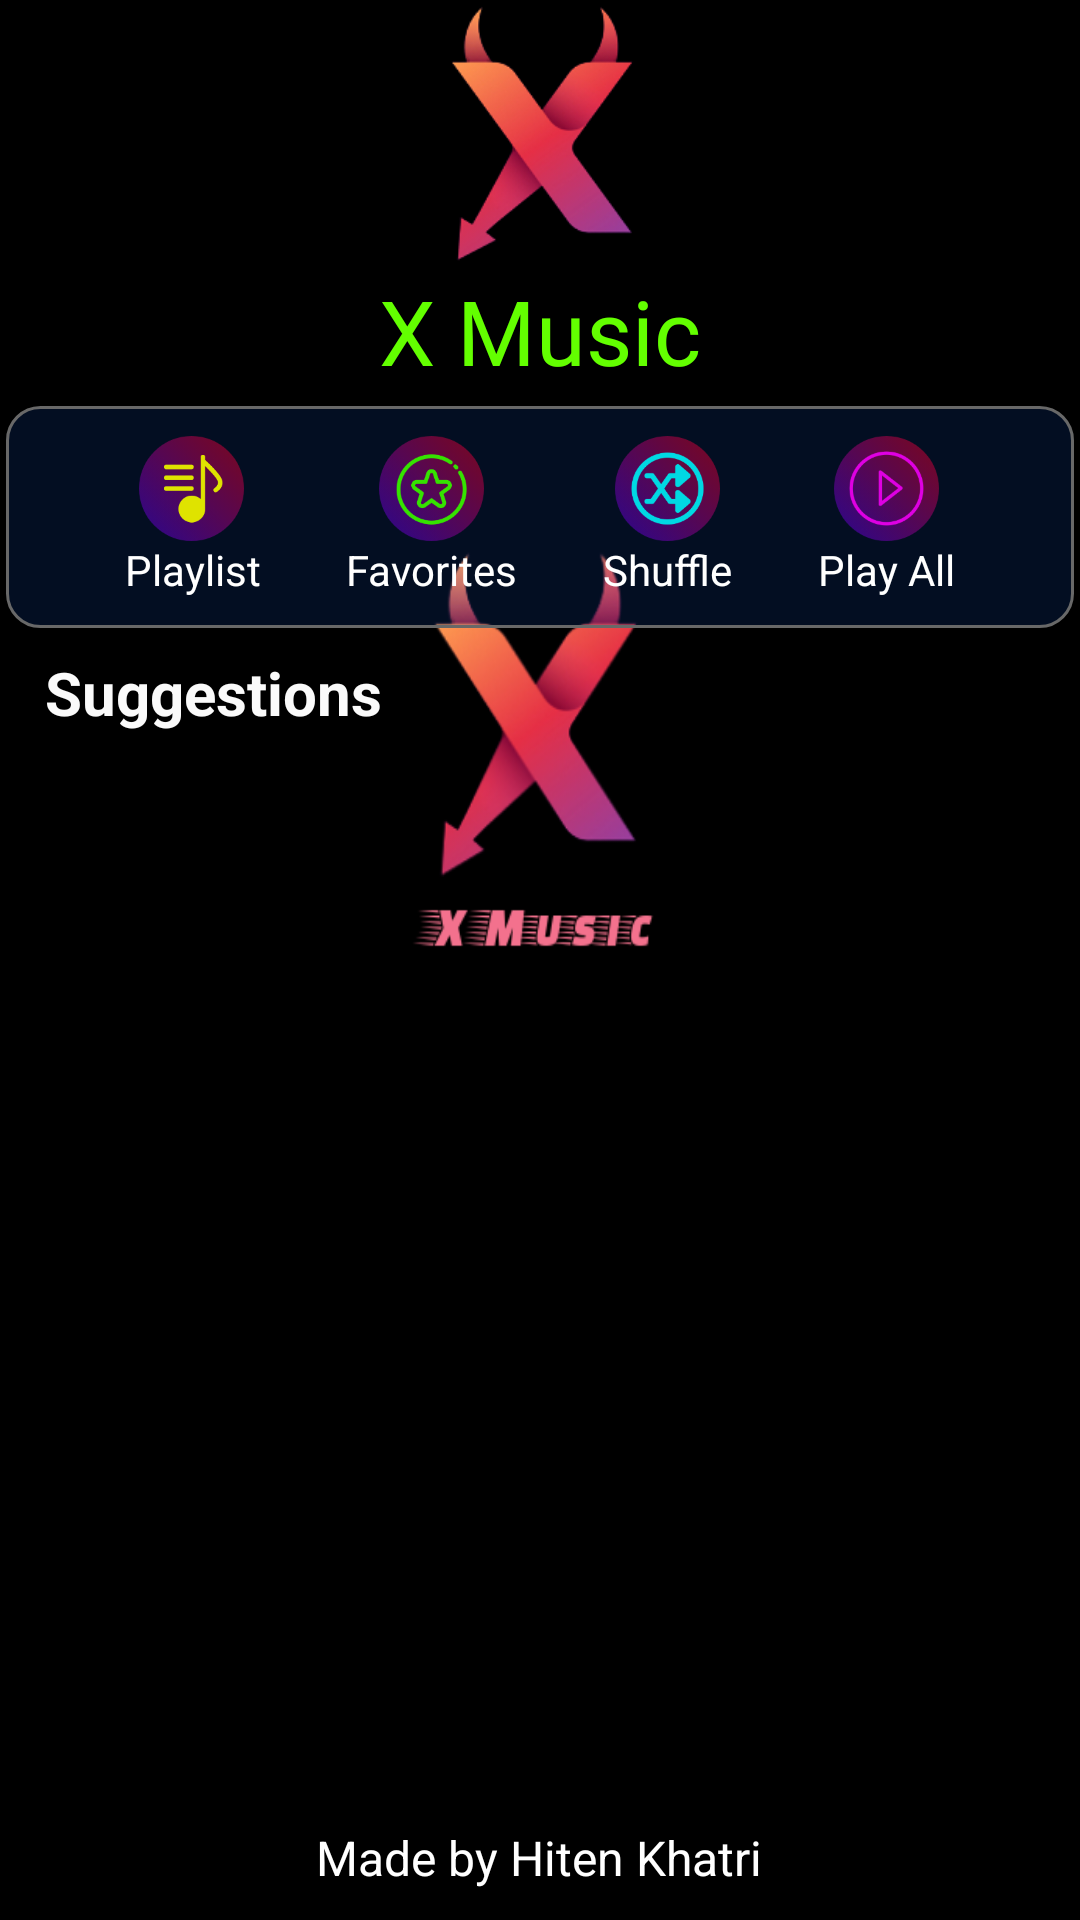

Produce the Android XML layout that renders to this screen, including the resource entries it uses.
<!-- AndroidManifest.xml: application theme Theme.XMusic -->
<!-- res/layout/fragment_home.xml -->
<?xml version="1.0" encoding="utf-8"?>
<androidx.constraintlayout.widget.ConstraintLayout xmlns:android="http://schemas.android.com/apk/res/android"
    xmlns:app="http://schemas.android.com/apk/res-auto"
    xmlns:tools="http://schemas.android.com/tools"
    android:layout_width="match_parent"
    android:layout_height="match_parent"
    tools:context=".homeFrag">


    <LinearLayout
        android:layout_width="match_parent"
        android:layout_height="0dp"

        android:gravity="center_horizontal"
        android:orientation="vertical"
        app:layout_constraintBottom_toTopOf="@+id/textView25"
        app:layout_constraintEnd_toEndOf="parent"
        app:layout_constraintStart_toStartOf="parent"
        app:layout_constraintTop_toTopOf="parent">

        <ImageView
            android:id="@+id/imageView9"
            android:layout_width="90dp"
            android:layout_height="90dp"
            android:src="@drawable/main_logo" />

        <TextView
            android:id="@+id/textView27"
            android:layout_width="match_parent"
            android:layout_height="wrap_content"
            android:fontFamily="@font/my_font"
            android:gravity="center"
            android:text="X Music"
            android:textColor="#63FF00"
            android:textSize="30dp" />

        <LinearLayout
            android:layout_width="match_parent"
            android:layout_height="wrap_content"
            android:layout_marginStart="2sp"
            android:layout_marginTop="5sp"
            android:layout_marginEnd="2sp"
            android:background="@drawable/bor_rad1"
            android:elevation="20dp"
            android:gravity="center"
            android:orientation="horizontal"
            android:paddingStart="25sp"
            android:paddingTop="10sp"
            android:paddingEnd="25sp"
            android:paddingBottom="10sp">

            <LinearLayout
                android:layout_width="wrap_content"
                android:layout_height="wrap_content"
                android:layout_weight="1"
                android:gravity="center_horizontal"
                android:orientation="vertical">

                <ImageView
                    android:id="@+id/imageView10"
                    android:layout_width="35dp"
                    android:layout_height="35dp"
                    android:layout_weight="1"
                    android:src="@drawable/icon11" />

                <TextView
                    android:id="@+id/textView"
                    android:layout_width="wrap_content"
                    android:layout_height="wrap_content"
                    android:layout_weight="1"
                    android:gravity="center"
                    android:text="Playlist"
                    android:textColor="#FFFFFF" />
            </LinearLayout>

            <LinearLayout
                android:layout_width="wrap_content"
                android:layout_height="wrap_content"
                android:layout_weight="1"
                android:gravity="center_horizontal"
                android:orientation="vertical">

                <ImageView
                    android:id="@+id/imageView11"
                    android:layout_width="35dp"
                    android:layout_height="35dp"
                    android:layout_weight="1"
                    android:src="@drawable/icon22" />

                <TextView
                    android:id="@+id/textView22"
                    android:layout_width="wrap_content"
                    android:layout_height="wrap_content"
                    android:layout_weight="1"
                    android:gravity="center"
                    android:text="Favorites"
                    android:textColor="#FFFFFF" />
            </LinearLayout>

            <LinearLayout
                android:layout_width="wrap_content"
                android:layout_height="wrap_content"
                android:layout_weight="1"
                android:gravity="center_horizontal"
                android:orientation="vertical">

                <ImageView
                    android:id="@+id/imageView12"
                    android:layout_width="35dp"
                    android:layout_height="35dp"
                    android:layout_weight="1"
                    android:src="@drawable/icon33" />

                <TextView
                    android:id="@+id/textView23"
                    android:layout_width="wrap_content"
                    android:layout_height="wrap_content"
                    android:layout_weight="1"
                    android:gravity="center"
                    android:text="Shuffle"
                    android:textColor="#FFFFFF" />
            </LinearLayout>

            <LinearLayout
                android:layout_width="wrap_content"
                android:layout_height="wrap_content"
                android:layout_weight="1"
                android:gravity="center_horizontal"
                android:orientation="vertical">

                <ImageView
                    android:id="@+id/imageView13"
                    android:layout_width="35dp"
                    android:layout_height="35dp"
                    android:layout_weight="1"
                    android:src="@drawable/icon44" />

                <TextView
                    android:id="@+id/textView24"
                    android:layout_width="wrap_content"
                    android:layout_height="wrap_content"
                    android:layout_weight="1"
                    android:gravity="center"
                    android:text="Play All"
                    android:textColor="#FFFFFF" />
            </LinearLayout>

        </LinearLayout>

        <TextView
            android:id="@+id/textView26"
            android:layout_width="match_parent"
            android:layout_height="wrap_content"
            android:layout_marginStart="10sp"
            android:layout_marginTop="8sp"
            android:text="Suggestions"
            android:textColor="#FAFAFA"
            android:textSize="20sp"
            android:textStyle="bold" />

        <LinearLayout
            android:layout_width="match_parent"
            android:layout_height="wrap_content"
            android:layout_marginTop="12sp"
            android:layout_weight="3"
            android:orientation="horizontal">

            <LinearLayout
                android:layout_width="match_parent"
                android:layout_height="wrap_content"
                android:layout_weight="1"
                android:orientation="vertical">

                <ImageView
                    android:id="@+id/imageView14"
                    android:layout_width="match_parent"
                    android:layout_height="160dp"
                    tools:src="@tools:sample/avatars" />

                <LinearLayout
                    android:layout_width="match_parent"
                    android:layout_height="wrap_content"
                    android:orientation="horizontal">

                    <ImageView
                        android:id="@+id/imageView15"
                        android:layout_width="wrap_content"
                        android:layout_height="80dp"
                        android:layout_marginStart="10sp"
                        android:layout_weight="1"
                        tools:src="@tools:sample/avatars" />

                    <ImageView
                        android:id="@+id/imageView16"
                        android:layout_width="wrap_content"
                        android:layout_height="80dp"
                        android:layout_marginEnd="10sp"
                        android:layout_weight="1"
                        tools:src="@tools:sample/avatars" />
                </LinearLayout>
            </LinearLayout>

            <LinearLayout
                android:layout_width="match_parent"
                android:layout_height="wrap_content"
                android:layout_weight="1.5"
                android:orientation="vertical">

                <ImageView
                    android:id="@+id/imageView17"
                    android:layout_width="wrap_content"
                    android:layout_height="80dp"
                    android:layout_weight="1"
                    tools:src="@tools:sample/avatars" />

                <ImageView
                    android:id="@+id/imageView18"
                    android:layout_width="wrap_content"
                    android:layout_height="80dp"
                    android:layout_weight="1"
                    tools:src="@tools:sample/avatars" />

                <ImageView
                    android:id="@+id/imageView19"
                    android:layout_width="wrap_content"
                    android:layout_height="80dp"
                    android:layout_weight="1"
                    tools:src="@tools:sample/avatars" />
            </LinearLayout>

            <LinearLayout
                android:layout_width="match_parent"
                android:layout_height="wrap_content"
                android:layout_weight="1"
                android:orientation="vertical">

                <ImageView
                    android:id="@+id/imageView20"
                    android:layout_width="match_parent"
                    android:layout_height="160dp"
                    tools:src="@tools:sample/avatars" />

                <LinearLayout
                    android:layout_width="match_parent"
                    android:layout_height="wrap_content"
                    android:orientation="horizontal">

                    <ImageView
                        android:id="@+id/imageView21"
                        android:layout_width="wrap_content"
                        android:layout_height="80dp"
                        android:layout_marginStart="10sp"
                        android:layout_weight="1"
                        tools:src="@tools:sample/avatars" />

                    <ImageView
                        android:id="@+id/imageView22"
                        android:layout_width="wrap_content"
                        android:layout_height="80dp"
                        android:layout_marginEnd="10sp"
                        android:layout_weight="1"
                        tools:src="@tools:sample/avatars" />
                </LinearLayout>
            </LinearLayout>
        </LinearLayout>
    </LinearLayout>

    <TextView
        android:id="@+id/textView25"
        android:layout_width="wrap_content"
        android:layout_height="wrap_content"
        android:layout_marginBottom="10sp"
        android:text="Made by Hiten Khatri"
        android:textColor="#FFFFFF"
        android:textSize="16dp"
        app:layout_constraintBottom_toBottomOf="parent"
        app:layout_constraintEnd_toEndOf="parent"
        app:layout_constraintHorizontal_bias="0.498"
        app:layout_constraintStart_toStartOf="parent" />
</androidx.constraintlayout.widget.ConstraintLayout>
<!-- resources referenced by this layout -->
<resources>
  <!-- drawable bor_rad1 (drawable) -->
  <shape
      xmlns:android="http://schemas.android.com/apk/res/android"
      android:shape="rectangle"   >
  
      <solid
          android:color="@color/custom_color1" >
      </solid>
  
      <stroke
          android:width="1dp"
          android:color="#686868" >
  
      </stroke>
  
      <padding
          android:left="5dp"
          android:top="5dp"
          android:right="5dp"
          android:bottom="5dp"    >
      </padding>
  
      <corners
          android:radius="11dp"   >
      </corners>
  
  </shape>
  <!-- drawable icon11: png bitmap (drawable-v24, 11046 bytes) -->
  <!-- drawable icon22: png bitmap (drawable-v24, 17153 bytes) -->
  <!-- drawable icon33: png bitmap (drawable-v24, 17830 bytes) -->
  <!-- drawable icon44: png bitmap (drawable-v24, 15297 bytes) -->
  <!-- drawable main_logo: png bitmap (drawable-v24, 21655 bytes) -->
  <style name="Theme.XMusic" parent="Theme.MaterialComponents.DayNight.DarkActionBar">
          <item name="android:textColorSecondary">@color/gold</item>
          
          <item name="colorPrimary">@color/purple_500</item>
          <item name="colorPrimaryVariant">@color/purple_700</item>
          <item name="colorOnPrimary">@color/white</item>
          
          <item name="colorSecondary">@color/teal_200</item>
          <item name="colorSecondaryVariant">@color/teal_700</item>
          <item name="colorOnSecondary">@color/black</item>
          
          <item name="android:statusBarColor" tools:targetApi="l">?attr/colorPrimaryVariant</item>
          <item name="android:editTextColor">@android:color/white</item>
          
          <item name="android:windowEnterAnimation">@anim/pop_in</item>
          <item name="android:windowExitAnimation">@anim/pop_out</item>
          <item name="android:activityOpenEnterAnimation">@anim/bottom_up</item>
          <item name="android:activityOpenExitAnimation">@anim/bottom_down</item>
          <item name="android:activityCloseEnterAnimation">@anim/bottom_up</item>
          <item name="android:activityCloseExitAnimation">@anim/bottom_down</item>
          <item name="android:windowBackground">@drawable/abc</item>
          <item name="windowActionBar">false</item>
          <item name="windowNoTitle">true</item>
          <item name="actionButtonStyle">@style/ActionButton</item>
      </style>
  <color name="custom_color1">#241B61EF</color>
  <color name="gold">#FFD700</color>
  <color name="purple_500">#FF6200EE</color>
  <color name="purple_700">#FF3700B3</color>
  <color name="white">#FFFFFFFF</color>
  <color name="teal_200">#FF03DAC5</color>
  <color name="teal_700">#FF018786</color>
  <color name="black">#FF000000</color>
  <!-- drawable abc: png bitmap (drawable-v24, 30982 bytes) -->
  <style name="ActionButton" parent="@android:style/Widget.ActionButton">
          <item name="android:paddingStart">3dp</item>
          <item name="android:paddingEnd">10dp</item>
          <item name="android:minWidth">0dp</item>
      </style>
</resources>
